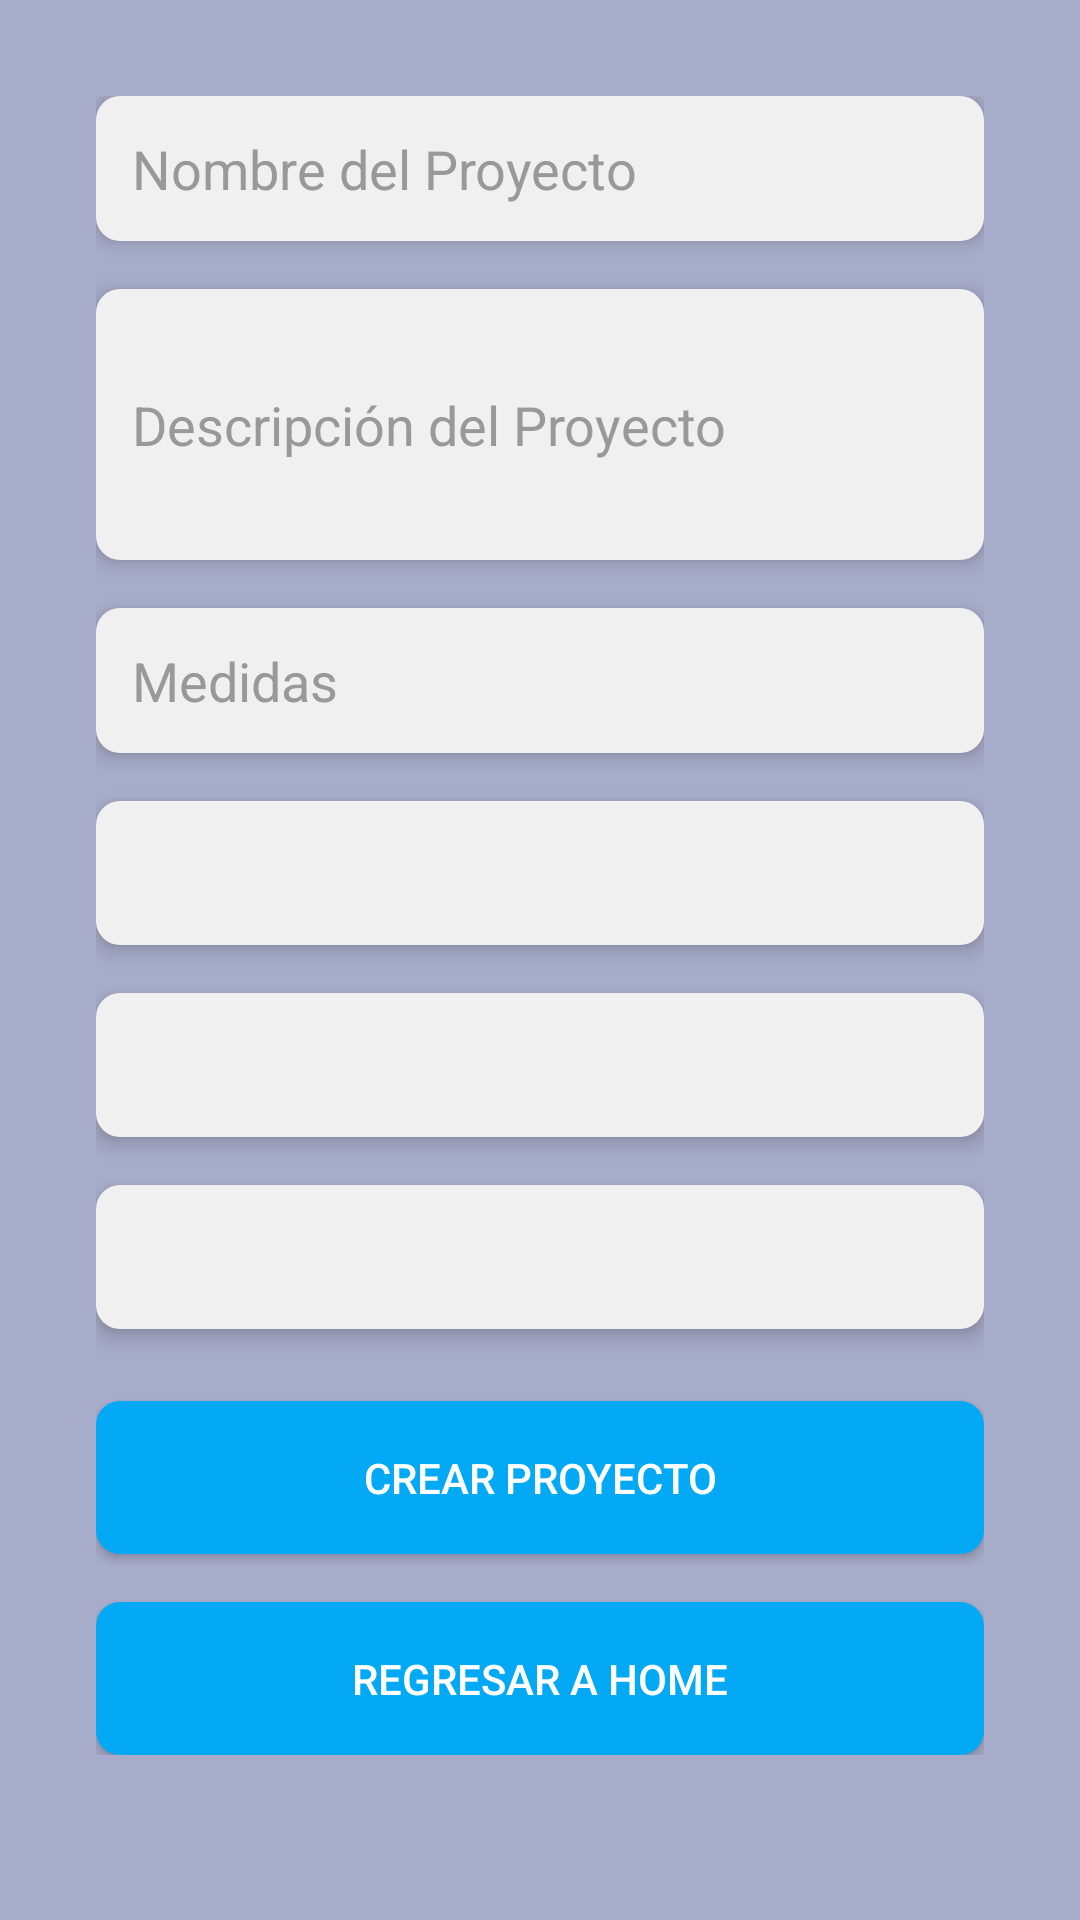

Here is an Android app screen rendered from its layout file. Give the layout XML and the strings, colors and styles it references.
<!-- AndroidManifest.xml: application theme Theme.ChallanApp -->
<!-- res/layout/activity_crear_proyecto.xml -->
<FrameLayout xmlns:android="http://schemas.android.com/apk/res/android"
    android:layout_width="match_parent"
    android:layout_height="match_parent"
    android:background="#3F51B5"
    xmlns:tools="http://schemas.android.com/tools"
    tools:context="com.example.challanapp.Crear_Proyecto"
    android:id="@+id/main">

    
    <View
        android:layout_width="match_parent"
        android:layout_height="match_parent"
        android:background="#B3D3D3D3" />

    
    <ScrollView
        android:layout_width="match_parent"
        android:layout_height="match_parent"
        android:padding="32dp">

        <LinearLayout
            android:layout_width="match_parent"
            android:layout_height="wrap_content"
            android:orientation="vertical"
            android:gravity="center">

            <EditText
                android:id="@+id/projectNameEditText"
                android:layout_width="match_parent"
                android:layout_height="wrap_content"
                android:hint="Nombre del Proyecto"
                android:inputType="text"
                android:padding="12dp"
                android:background="@drawable/edit_text_background"
                android:elevation="4dp"
                android:textColor="#000000"
                android:textColorHint="#999999"
                android:layout_marginBottom="16dp"/>

            <EditText
                android:id="@+id/projectDescriptionEditText"
                android:layout_width="match_parent"
                android:layout_height="wrap_content"
                android:hint="Descripción del Proyecto"
                android:inputType="textMultiLine"
                android:minLines="3"
                android:padding="12dp"
                android:background="@drawable/edit_text_background"
                android:elevation="4dp"
                android:textColor="#000000"
                android:textColorHint="#999999"
                android:layout_marginBottom="16dp"/>

            <EditText
                android:id="@+id/projectMeasurementsEditText"
                android:layout_width="match_parent"
                android:layout_height="wrap_content"
                android:hint="Medidas"
                android:inputType="text"
                android:padding="12dp"
                android:background="@drawable/edit_text_background"
                android:elevation="4dp"
                android:textColor="#000000"
                android:textColorHint="#999999"
                android:layout_marginBottom="16dp"/>

            
            <Spinner
                android:id="@+id/projectTypeSpinner"
                android:layout_width="match_parent"
                android:layout_height="wrap_content"
                android:layout_marginBottom="16dp"
                android:background="@drawable/edit_text_background"
                android:elevation="4dp"
                android:minHeight="48dp"
                android:padding="12dp" />

            
            <Spinner
                android:id="@+id/chalanSpinner"
                android:layout_width="match_parent"
                android:layout_height="wrap_content"
                android:layout_marginBottom="16dp"
                android:background="@drawable/edit_text_background"
                android:elevation="4dp"
                android:minHeight="48dp"
                android:padding="12dp" />

            
            <Spinner
                android:id="@+id/locationSpinner"
                android:layout_width="match_parent"
                android:layout_height="wrap_content"
                android:layout_marginBottom="24dp"
                android:background="@drawable/edit_text_background"
                android:elevation="4dp"
                android:minHeight="48dp"
                android:padding="12dp" />

            
            <Button
                android:id="@+id/createProjectButton"
                android:layout_width="match_parent"
                android:layout_height="wrap_content"
                android:text="Crear Proyecto"
                android:padding="16dp"
                android:background="@drawable/button_background"
                android:elevation="4dp"
                android:textColor="#FFFFFF"
                android:layout_marginBottom="16dp"/>

            
            <Button
                android:id="@+id/backToHomeButton"
                android:layout_width="match_parent"
                android:layout_height="wrap_content"
                android:text="Regresar a Home"
                android:padding="16dp"
                android:background="@drawable/button_background"
                android:elevation="4dp"
                android:textColor="#FFFFFF"/>
        </LinearLayout>
    </ScrollView>

</FrameLayout>
<!-- resources referenced by this layout -->
<resources>
  <!-- drawable button_background (drawable) -->
  <selector xmlns:android="http://schemas.android.com/apk/res/android">
      <item android:state_pressed="true">
          <shape>
              <solid android:color="#6200EE"/>
              <corners android:radius="8dp"/>
          </shape>
      </item>
      <item>
          <shape>
              <solid android:color="#03A9F4"/>
              <corners android:radius="8dp"/>
          </shape>
      </item>
  </selector>
  <!-- drawable edit_text_background (drawable) -->
  <shape xmlns:android="http://schemas.android.com/apk/res/android">
      <solid android:color="#F0F0F0"/>
      <corners android:radius="8dp"/>
      <padding
          android:left="8dp"
          android:top="8dp"
          android:right="8dp"
          android:bottom="8dp"/>
  </shape>
  <style name="Theme.ChallanApp" parent="Base.Theme.ChallanApp" />
  <style name="Base.Theme.ChallanApp" parent="Theme.Material3.DayNight.NoActionBar">
          
          
      </style>
</resources>
